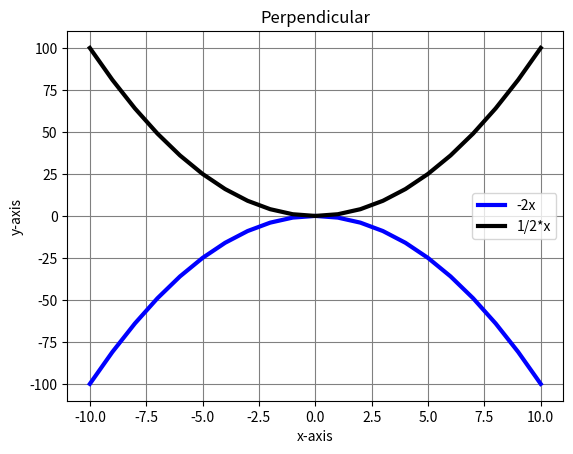

Write Python code to recreate this figure.
import matplotlib.pyplot as plt
import matplotlib.ticker as tck
import math as m
import numpy as np


# f,ax=plt.subplots(figsize=(20,10))
# x=np.linspace(0, 10*np.pi,1000)
# y=np.sin(x)

# ax.plot(x/np.pi,y)

# ax.xaxis.set_major_formatter(tck.FormatStrFormatter('%g $\pi$'))
# ax.xaxis.set_major_locator(tck.MultipleLocator(base=1.0))

# plt.style.use("ggplot")


# plt.show()
x= []
y= []
a= []
b= []
# for num in np.arange(0*m.pi,4*m.pi,m.pi/16):
# 	x.append(num)
# 	y.append((np.cos(num)))

# for num in np.arange(-10,11): #can use normal for loop
#  	x.append(num)
#  	y.append((-2*num))

#or list comprehension
x=np.linspace(-10,10,21)
y=[(-x**2) for x in np.linspace(-10,10,21)]
print(x,"\n",y)
l1=plt.plot(x,y,'blue',label="-2x",linewidth=3)
plt.xlabel("x-axis")
plt.ylabel("y-axis")
# plt.show()

# for num in np.arange(0,m.pi*4+1,m.pi/16):
#   a.append(num)
#   b.append((np.sin(num)))

a=np.arange(-10,11)
b=[a**2 for a in np.arange(-10,11)]
l2=plt.plot(a,b,'black',label='1/2*x',linewidth=3)
plt.xlabel("x-axis")
plt.ylabel("y-axis")
plt.title("Perpendicular")
plt.grid(True,color='grey')
plt.legend()
plt.show()
